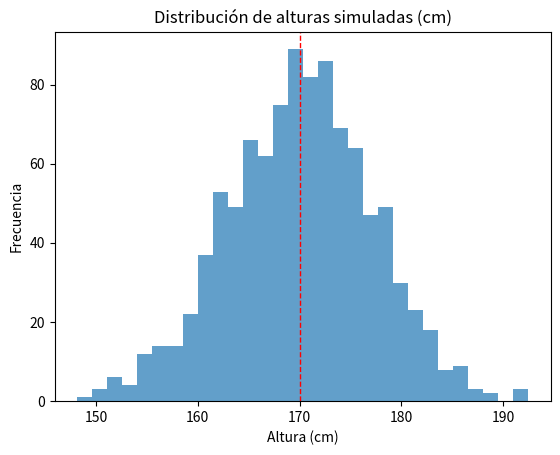

Python code for this plot:
'''Ejemplo de generación de números aleatorios siguiendo una 
distribución normal (gaussiana) utilizando NumPy.
Distribución normal estándar (media=0, desviación=1) 
y distribución normal con media y desviación específicas.'''

import numpy as np
import matplotlib.pyplot as plt

# Crear un generador
rng = np.random.default_rng(12345)

normal = rng.normal(size=5)
print(normal)  # [-0.84912249  0.87569   -0.25771369  0.86377127 -1.17474048]

# Normal con media=100 y desviación=15
alturas = rng.normal(loc=170, scale=7, size=1000)
print(f"Media: {alturas.mean():.2f}, Desviación: {alturas.std():.2f}")
# Media: 169.93, Desviación: 6.97

# Visualización de la distribución (histograma)

plt.hist(alturas, bins=30, alpha=0.7)
plt.axvline(alturas.mean(), color='red', linestyle='dashed', linewidth=1)
plt.title('Distribución de alturas simuladas (cm)')
plt.xlabel('Altura (cm)')
plt.ylabel('Frecuencia')
plt.show()  # Descomentar para mostrar el gráfico
